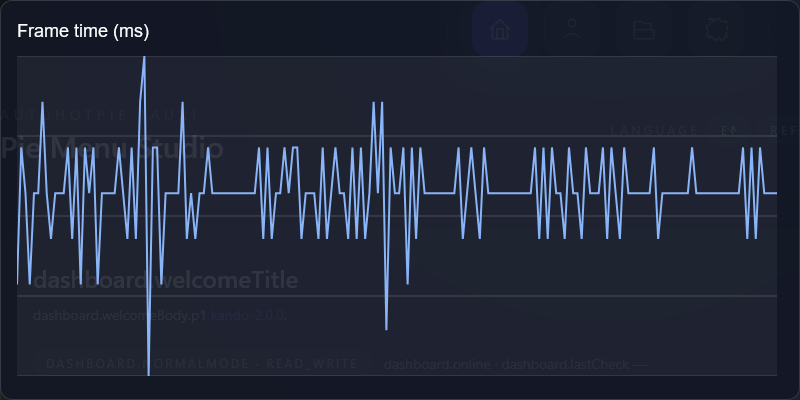

Values plotted in this chart, from the file beside it:
frame, index, frame_time_ms
1, 0, 4
2, 1, 7
3, 2, 6
4, 3, 4
5, 4, 6
6, 5, 6
7, 6, 8
8, 7, 6
9, 8, 5
10, 9, 6
11, 10, 6
12, 11, 6
13, 12, 7
14, 13, 5
15, 14, 7
16, 15, 4
17, 16, 7
18, 17, 6
19, 18, 7
20, 19, 4
21, 20, 6
22, 21, 6
23, 22, 6
24, 23, 6
25, 24, 7
26, 25, 6
27, 26, 5
28, 27, 7
29, 28, 5
30, 29, 8
31, 30, 9
32, 31, 2
33, 32, 7
34, 33, 7
35, 34, 4
36, 35, 6
37, 36, 6
38, 37, 6
39, 38, 6
40, 39, 8
41, 40, 5
42, 41, 6
43, 42, 5
44, 43, 6
45, 44, 6
46, 45, 7
47, 46, 6
48, 47, 6
49, 48, 6
50, 49, 6
51, 50, 6
52, 51, 6
53, 52, 6
54, 53, 6
55, 54, 6
56, 55, 6
57, 56, 6
58, 57, 7
59, 58, 5
60, 59, 7
... 120 more rows
